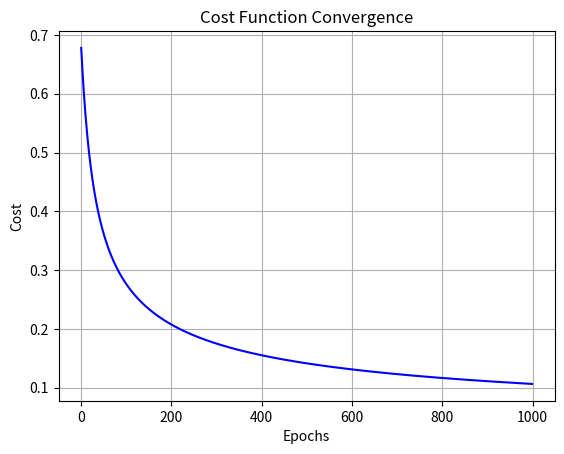

The matplotlib source for this figure:
import numpy as np
import matplotlib.pyplot as plt

# Sigmoid function
def sigmoid(z):
    return 1 / (1 + np.exp(-z))

# Cost function (Log Loss)
def compute_cost(X, y, weights):
    m = len(y)
    z = np.dot(X, weights)
    predictions = sigmoid(z)
    
    # Log loss calculation
    cost = -(1/m) * np.sum(y * np.log(predictions + 1e-15) + (1 - y) * np.log(1 - predictions + 1e-15))
    return cost

# Gradient descent to update weights
def gradient_descent(X, y, weights, learning_rate, epochs):
    m = len(y)
    cost_history = []

    for i in range(epochs):
        z = np.dot(X, weights)
        predictions = sigmoid(z)

        # Gradient calculation
        gradient = (1/m) * np.dot(X.T, (predictions - y))
        
        # Update weights
        weights -= learning_rate * gradient

        # Compute and store the cost for debugging
        cost = compute_cost(X, y, weights)
        cost_history.append(cost)

        # Debug logs every 100 iterations
        if i % 100 == 0 or i == epochs - 1:
            print(f"Epoch {i+1}: Cost = {cost:.4f}")
    
    return weights, cost_history

# Generate synthetic data
np.random.seed(42)
num_samples = 200
X = np.random.randn(num_samples, 2)
true_weights = np.array([2, -1])
true_bias = -0.5

# Generate labels based on linear combination + noise
z = np.dot(X, true_weights) + true_bias
y = (sigmoid(z) >= 0.5).astype(int)

# Add intercept term to X
X_with_bias = np.hstack([np.ones((num_samples, 1)), X])

# Initialize weights (including bias term)
initial_weights = np.zeros(X_with_bias.shape[1])
learning_rate = 0.1
epochs = 1000

# Train the model using gradient descent
final_weights, cost_history = gradient_descent(X_with_bias, y, initial_weights, learning_rate, epochs)

# Plot cost reduction over epochs
plt.plot(range(epochs), cost_history, color='blue')
plt.xlabel('Epochs')
plt.ylabel('Cost')
plt.title('Cost Function Convergence')
plt.grid(True)
plt.show()

# Final weights and bias
print(f"Final weights: {final_weights[1:]}")
print(f"Final bias: {final_weights[0]}")
